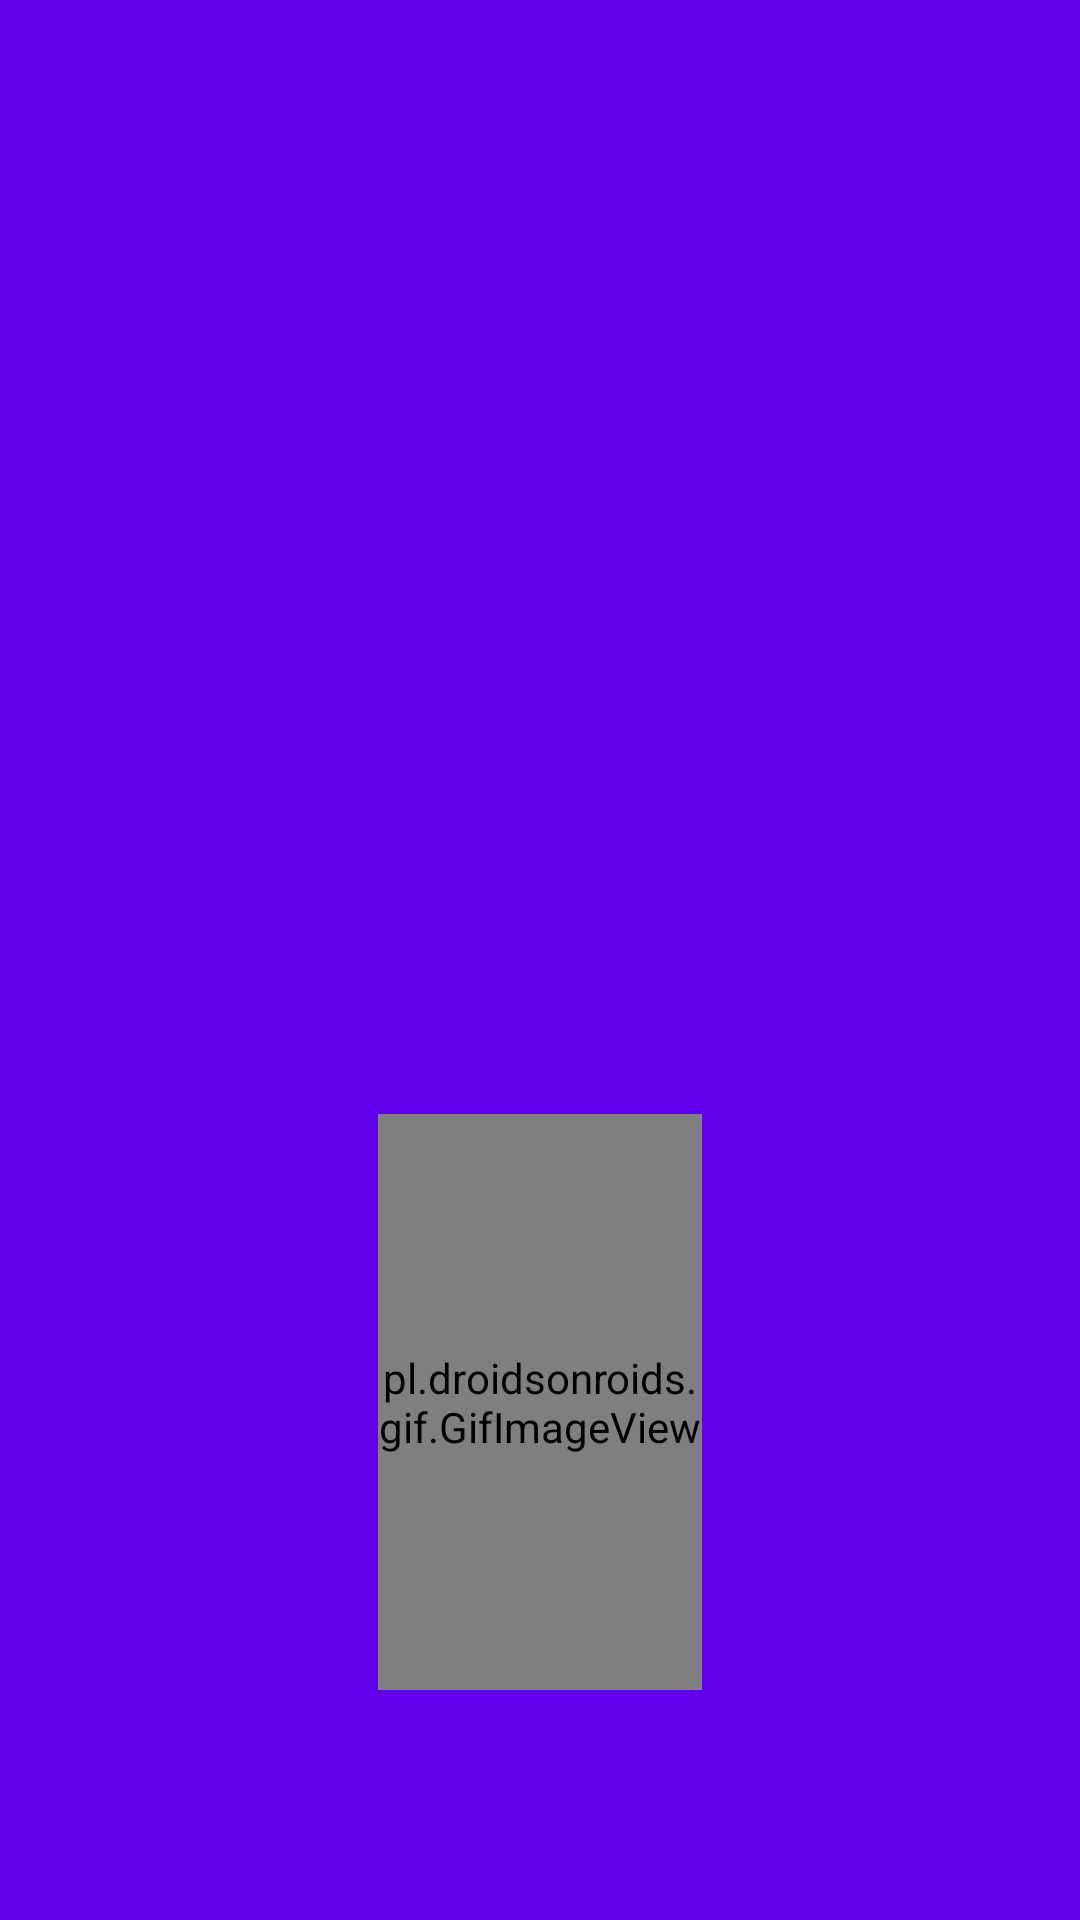

The Android layout XML behind this screen, and the referenced resources:
<!-- AndroidManifest.xml: activity theme AppThemeNoBar -->
<!-- res/layout/activity_splash.xml -->
<?xml version="1.0" encoding="utf-8"?>
<androidx.constraintlayout.widget.ConstraintLayout
    xmlns:android="http://schemas.android.com/apk/res/android"
    xmlns:app="http://schemas.android.com/apk/res-auto"
    android:layout_width="match_parent"
    android:layout_height="match_parent"
    android:background="@color/colorPrimary"
    android:keepScreenOn="true" >


    <pl.droidsonroids.gif.GifImageView
        android:id="@+id/spinner"
        android:layout_height="0dp"
        android:layout_width="0dp"
        app:layout_constraintHeight_percent="0.3"
        app:layout_constraintWidth_percent="0.3"
        android:src="@drawable/loader"
        app:layout_constraintEnd_toEndOf="@+id/splashscreen"
        app:layout_constraintStart_toStartOf="@+id/splashscreen"
        app:layout_constraintTop_toBottomOf="@+id/splashscreen" />

    <ImageView
        android:id="@+id/splashscreen"
        android:layout_width="0dp"
        android:layout_height="0dp"
        app:layout_constraintBottom_toBottomOf="parent"
        app:layout_constraintEnd_toEndOf="parent"
        app:layout_constraintHeight_percent="0.4"
        app:layout_constraintStart_toStartOf="parent"
        app:layout_constraintTop_toTopOf="parent"
        app:layout_constraintVertical_bias="0.3"
        app:layout_constraintWidth_percent="0.7"
        app:srcCompat="@drawable/isabu_logo_white"
        android:contentDescription="@string/logo_description" />

</androidx.constraintlayout.widget.ConstraintLayout>
<!-- resources referenced by this layout -->
<resources>
  <!-- drawable loader: gif bitmap (drawable-v24, 114112 bytes) -->
  <style name="AppThemeNoBar" parent="Theme.AppCompat.Light.NoActionBar">
          
          <item name="colorPrimary">@color/colorPrimary</item>
          <item name="colorPrimaryDark">@color/colorPrimaryDark</item>
          <item name="colorAccent">@color/colorAccent</item>
      </style>
  <!-- not gathered from this repository: default colours our renderer supplied (Android Studio template values) -->
  <color name="colorPrimary">#FF6200EE</color>
  <color name="colorPrimaryDark">#FF3700B3</color>
  <color name="colorAccent">#FF03DAC5</color>
</resources>
